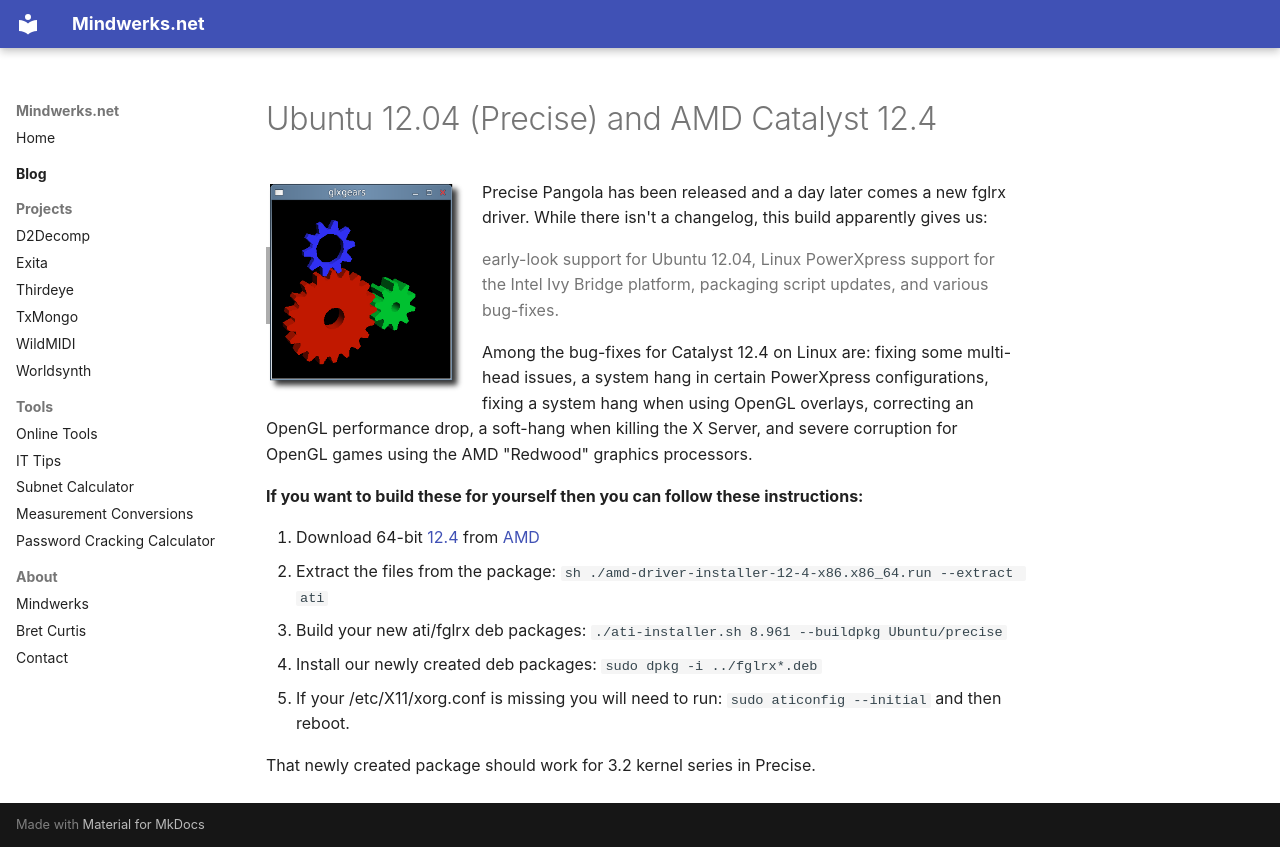

repository: psi29a/mindwerks.net · page: blog/posts/2012-04-27-ubuntu-12-04-precise-and-amd-catalyst-12-4/index.html · generator: mkdocs

---
date: 2012-04-27
categories:
  - Laptop
  - Video
  - Ubuntu
tags:
  - 3.2
  - kernel
  - fglrx
  - amd
  - precise
  - ubuntu
  - 12.04
  - LTS
  - Bret Curtis
---

# Ubuntu 12.04 (Precise) and AMD Catalyst 12.4

![glxgears](../../assets/images/2010/11/glxgears.png){ align=left width="200" }

Precise Pangola has been released and a day later comes a new fglrx driver. While there isn't a changelog, this build apparently gives us:
> early-look support for Ubuntu 12.04, Linux PowerXpress support for the Intel Ivy Bridge platform, packaging script updates, and various bug-fixes.

Among the bug-fixes for Catalyst 12.4 on Linux are: fixing some multi-head issues, a system hang in certain PowerXpress configurations, fixing a system hang when using OpenGL overlays, correcting an OpenGL performance drop, a soft-hang when killing the X Server, and severe corruption for OpenGL games using the AMD "Redwood" graphics processors.

**If you want to build these for yourself then you can follow these instructions:**

1. Download 64-bit [12.4](http://www2.ati.com/drivers/linux/amd-driver-installer-12-4-x86.x86_64.run) from [AMD](http://support.amd.com/us/gpudownload/linux/Pages/radeon_linux.aspx)
2. Extract the files from the package:
   `sh ./amd-driver-installer-12-4-x86.x86_64.run --extract ati`
3. Build your new ati/fglrx deb packages:
   `./ati-installer.sh 8.961 --buildpkg Ubuntu/precise`
4. Install our newly created deb packages:
   `sudo dpkg -i ../fglrx*.deb`
5. If your /etc/X11/xorg.conf is missing you will need to run:
   `sudo aticonfig --initial`
   and then reboot.

That newly created package should work for 3.2 kernel series in Precise.
